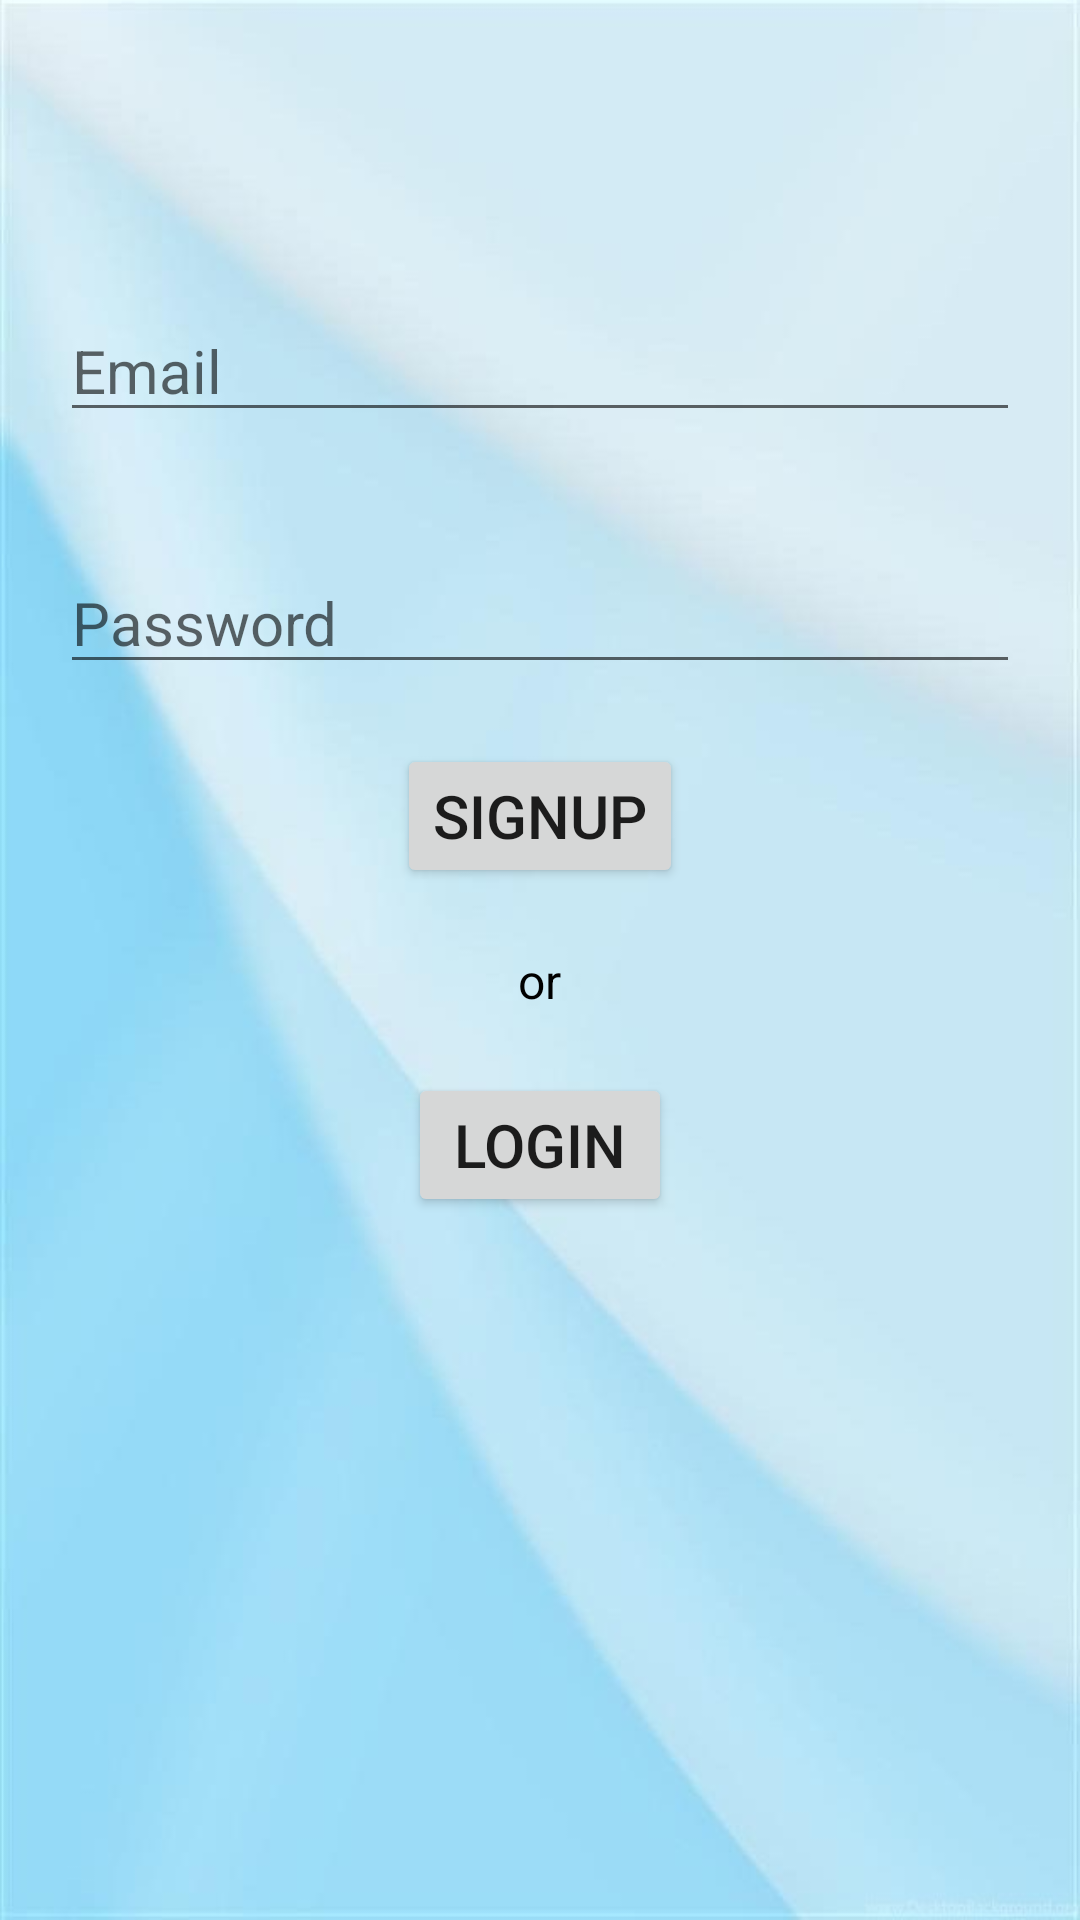

Write the Android layout XML for this screen, with the resource values it uses.
<!-- AndroidManifest.xml: application theme Theme.Login -->
<!-- res/layout/activity_main.xml -->
<?xml version="1.0" encoding="utf-8"?>
<LinearLayout xmlns:android="http://schemas.android.com/apk/res/android"
    xmlns:app="http://schemas.android.com/apk/res-auto"
    xmlns:tools="http://schemas.android.com/tools"
    android:layout_width="match_parent"
    android:layout_height="match_parent"
    android:orientation="vertical"
    android:gravity="center_horizontal"
    tools:context=".MainActivity"
    android:background="@drawable/backgroundapp">

    <EditText
        android:id="@+id/signUpEmailId"
        android:layout_width="match_parent"
        android:layout_height="wrap_content"
        android:layout_marginTop="100dp"
        android:layout_marginStart="20dp"
        android:layout_marginEnd="20dp"
        android:layout_marginBottom="20dp"
        android:hint="Email"
        android:textSize="20sp"
        android:inputType="textEmailAddress"
        android:lines="1" />

    <EditText
        android:id="@+id/signUpPassword"
        android:layout_width="match_parent"
        android:layout_height="wrap_content"
        android:textSize="20sp"
        android:inputType="textPassword"
        android:layout_margin="20dp"
        android:hint="Password"
        />

    <Button
        android:layout_gravity="center_horizontal"
        android:layout_width="wrap_content"
        android:layout_height="wrap_content"
        android:id="@+id/signUp"
        android:textSize="20sp"
        android:text="SignUP"/>

    <TextView
        android:layout_marginTop="20sp"
        android:layout_width="wrap_content"
        android:layout_height="wrap_content"
        android:text="or"
        android:textSize="16sp"
        android:textColor="@color/black"/>

    <Button
        android:layout_gravity="center_horizontal"
        android:layout_width="wrap_content"
        android:layout_height="wrap_content"
        android:id="@+id/LoginSent"
        android:textSize="20sp"
        android:layout_marginTop="20dp"
        android:text="Login"/>

</LinearLayout>
<!-- resources referenced by this layout -->
<resources>
  <color name="black">#FF000000</color>
  <!-- drawable backgroundapp: jpeg bitmap (drawable-v24, 23772 bytes) -->
  <style name="Theme.Login" parent="Theme.MaterialComponents.DayNight.DarkActionBar">
          
          <item name="colorPrimary">@color/blue</item>
          <item name="colorPrimaryVariant">@color/teal_200</item>
          <item name="colorOnPrimary">@color/white</item>
          
          <item name="colorSecondary">@color/teal_200</item>
          <item name="colorSecondaryVariant">@color/teal_700</item>
          <item name="colorOnSecondary">@color/black</item>
          
          <item name="android:statusBarColor" tools:targetApi="l">?attr/colorPrimaryVariant</item>
          
      </style>
  <color name="blue">#2F838E</color>
  <color name="teal_200">#FF03DAC5</color>
  <color name="white">#FFFFFFFF</color>
  <color name="teal_700">#FF018786</color>
</resources>
